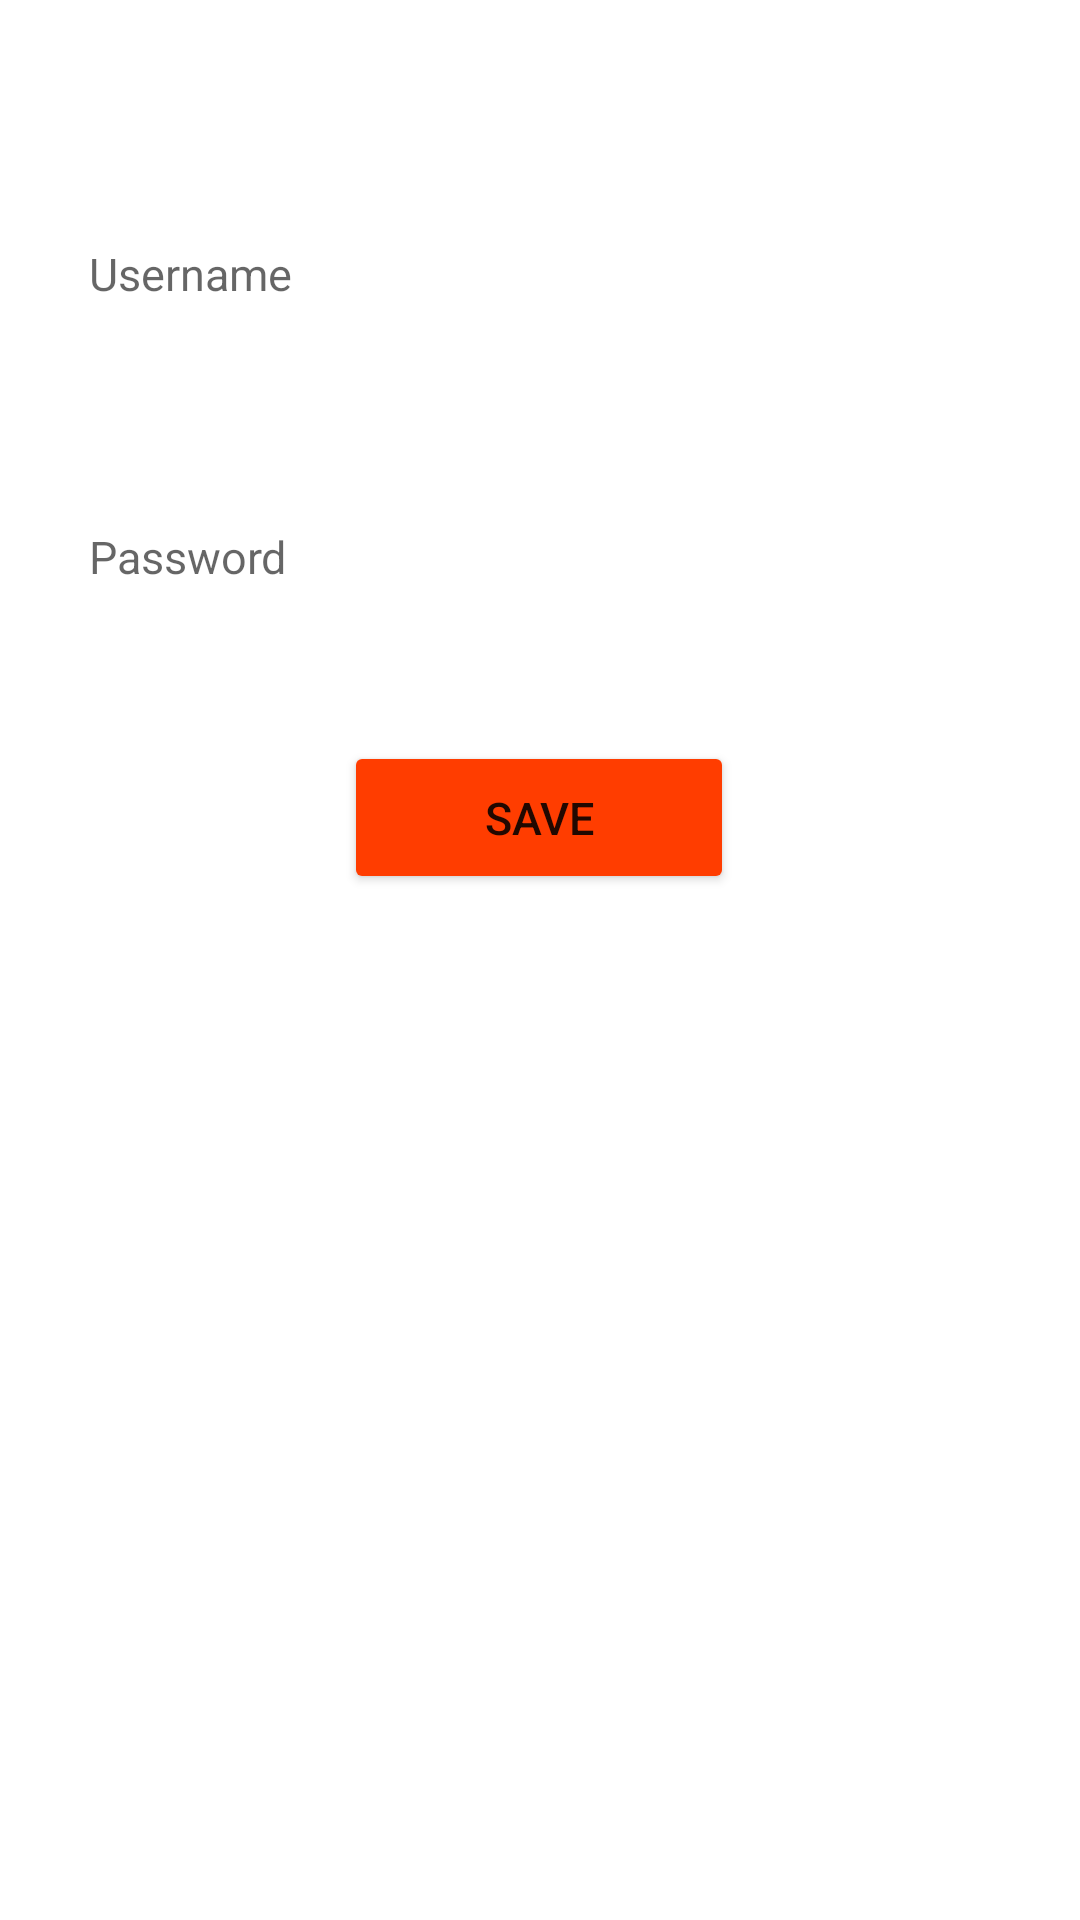

Produce the Android XML layout that renders to this screen, including the resource entries it uses.
<!-- AndroidManifest.xml: application theme Theme.SQliteTest -->
<!-- res/layout/activity_adding_book.xml -->
<?xml version="1.0" encoding="utf-8"?>
<androidx.constraintlayout.widget.ConstraintLayout
    xmlns:android="http://schemas.android.com/apk/res/android"
    xmlns:app="http://schemas.android.com/apk/res-auto"
    xmlns:tools="http://schemas.android.com/tools"
    android:layout_width="match_parent"
    android:layout_height="match_parent"
    tools:context=".AddingBookActivity">

    <androidx.appcompat.widget.AppCompatEditText
        android:id="@+id/editTextBook"
        android:layout_width="331dp"
        android:layout_height="wrap_content"
        android:layout_marginTop="66dp"
        android:layout_marginBottom="44dp"
        android:hint="@string/hintUsername"
        android:padding="15dp"
        android:textColor="@color/black"
        android:textSize="15sp"
        android:background="@drawable/custom_input"
        app:layout_constraintBottom_toTopOf="@+id/editTextAuthor"
        app:layout_constraintEnd_toEndOf="parent"
        app:layout_constraintHorizontal_bias="0.5"
        app:layout_constraintStart_toStartOf="parent"
        app:layout_constraintTop_toTopOf="parent" />

    <androidx.appcompat.widget.AppCompatEditText
        android:id="@+id/editTextAuthor"
        android:layout_width="331dp"
        android:layout_height="wrap_content"
        android:layout_marginTop="44dp"
        android:hint="@string/hintPassword"
        android:padding="15dp"
        android:textColor="@color/black"
        android:textSize="15sp"
        android:background="@drawable/custom_input"
        app:layout_constraintEnd_toEndOf="parent"
        app:layout_constraintHorizontal_bias="0.5"
        app:layout_constraintStart_toStartOf="parent"
        app:layout_constraintTop_toBottomOf="@+id/editTextBook" />

    <Button
        android:id="@+id/buttonSave"
        android:layout_width="130dp"
        android:layout_height="51dp"
        android:layout_marginTop="247dp"
        android:layout_marginBottom="42dp"
        android:onClick="addBook"
        android:padding="10dp"
        android:text="@string/savetext"
        android:backgroundTint="#FF3D00"
        android:textSize="15sp"
        app:layout_constraintEnd_toEndOf="parent"
        app:layout_constraintHorizontal_bias="0.498"
        app:layout_constraintStart_toStartOf="parent"
        app:layout_constraintTop_toTopOf="parent" />



</androidx.constraintlayout.widget.ConstraintLayout>
<!-- resources referenced by this layout -->
<resources>
  <string name="hintPassword">Password</string>
  <string name="hintUsername">Username</string>
  <string name="savetext">SAVE</string>
  <style name="Theme.SQliteTest" parent="Theme.MaterialComponents.DayNight.DarkActionBar">
          
          <item name="colorPrimary">@color/purple_500</item>
          <item name="colorPrimaryVariant">@color/purple_700</item>
          <item name="colorOnPrimary">@color/white</item>
          
          <item name="colorSecondary">@color/teal_200</item>
          <item name="colorSecondaryVariant">@color/teal_700</item>
          <item name="colorOnSecondary">@color/black</item>
          
          <item name="android:statusBarColor" tools:targetApi="l">?attr/colorPrimaryVariant</item>
          
      </style>
  <!-- not gathered from this repository: default colours our renderer supplied (Android Studio template values) -->
  <color name="purple_500">#FF6200EE</color>
  <color name="purple_700">#FF3700B3</color>
  <color name="teal_200">#FF03DAC5</color>
  <color name="teal_700">#FF018786</color>
  <color name="black">#FF000000</color>
  <color name="white">#FFFFFFFF</color>
</resources>
